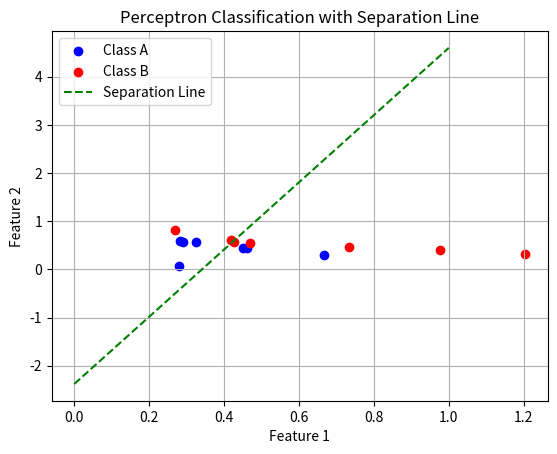

Source code (Python):
import numpy as np
import matplotlib.pyplot as plt

class Perceptron:
    def __init__(self, inputs, learningRate=0.01, iteration=100, threshold=0.01):
        self.inputs = inputs
        self.learningRate = learningRate
        self.iterations = iteration
        self.weights = np.zeros(inputs)
        self.bias = 0
        self.threshold = threshold

    def predict(self, inputs):
        activation = np.dot(self.weights, inputs) + self.bias
        return 1 if activation >= 0 else 0

    def train(self, trainingData, labels):
        for iteration in range(self.iterations):
            weightChange = np.zeros_like(self.weights)
            biasChange = 0
            for inputs, label in zip(trainingData, labels):
                prediction = self.predict(inputs)
                weightChange += (label - prediction) * inputs
                biasChange += (label - prediction)
            self.weights += self.learningRate * weightChange
            self.bias += self.learningRate * biasChange

            # Check convergence criterion
            if np.linalg.norm(weightChange) + abs(biasChange) < self.threshold:
                print("Converged at iteration", iteration + 1)
                break

    def separation_line(self, x):
        return (-self.weights[0] * x - self.bias) / self.weights[1]


# Main loop
if __name__ == "__main__":
    # Define classes
    classA = np.array([[0.2801, 0.05977], [0.3254, 0.5610], [0.2829, 0.5972], [0.2898, 0.5754], [0.6665, 0.2978], [0.4495, 0.4375], [0.4613, 0.4485]])
    classB = np.array([[0.4252, 0.5667], [0.4183, 0.6134], [0.2681, 0.8249], [0.4700, 0.5498], [1.2044, 0.3161], [0.9762, 0.4029], [0.7326, 0.4645]])

    # Combine classes and labels
    trainingData = np.vstack((classA, classB))
    desiredResults = np.array([1, 1, 1, 1, 0, 0, 0, 0])

    # Initialize Perceptron
    perceptron = Perceptron(inputs=2, threshold=0.001)

    # Train Perceptron
    perceptron.train(trainingData, desiredResults)

    # Display trained weights and bias
    print("Trained Weights:", perceptron.weights)
    print("Trained Bias:", perceptron.bias)

    # Plot data points
    plt.scatter(classA[:, 0], classA[:, 1], color='blue', label='Class A')
    plt.scatter(classB[:, 0], classB[:, 1], color='red', label='Class B')

    # Plot separation line
    x_values = np.linspace(0, 1, 10)
    y_values = perceptron.separation_line(x_values)
    plt.plot(x_values, y_values, color='green', linestyle='--', label='Separation Line')

    plt.xlabel('Feature 1')
    plt.ylabel('Feature 2')
    plt.title('Perceptron Classification with Separation Line')
    plt.legend()
    plt.grid(True)
    plt.show()